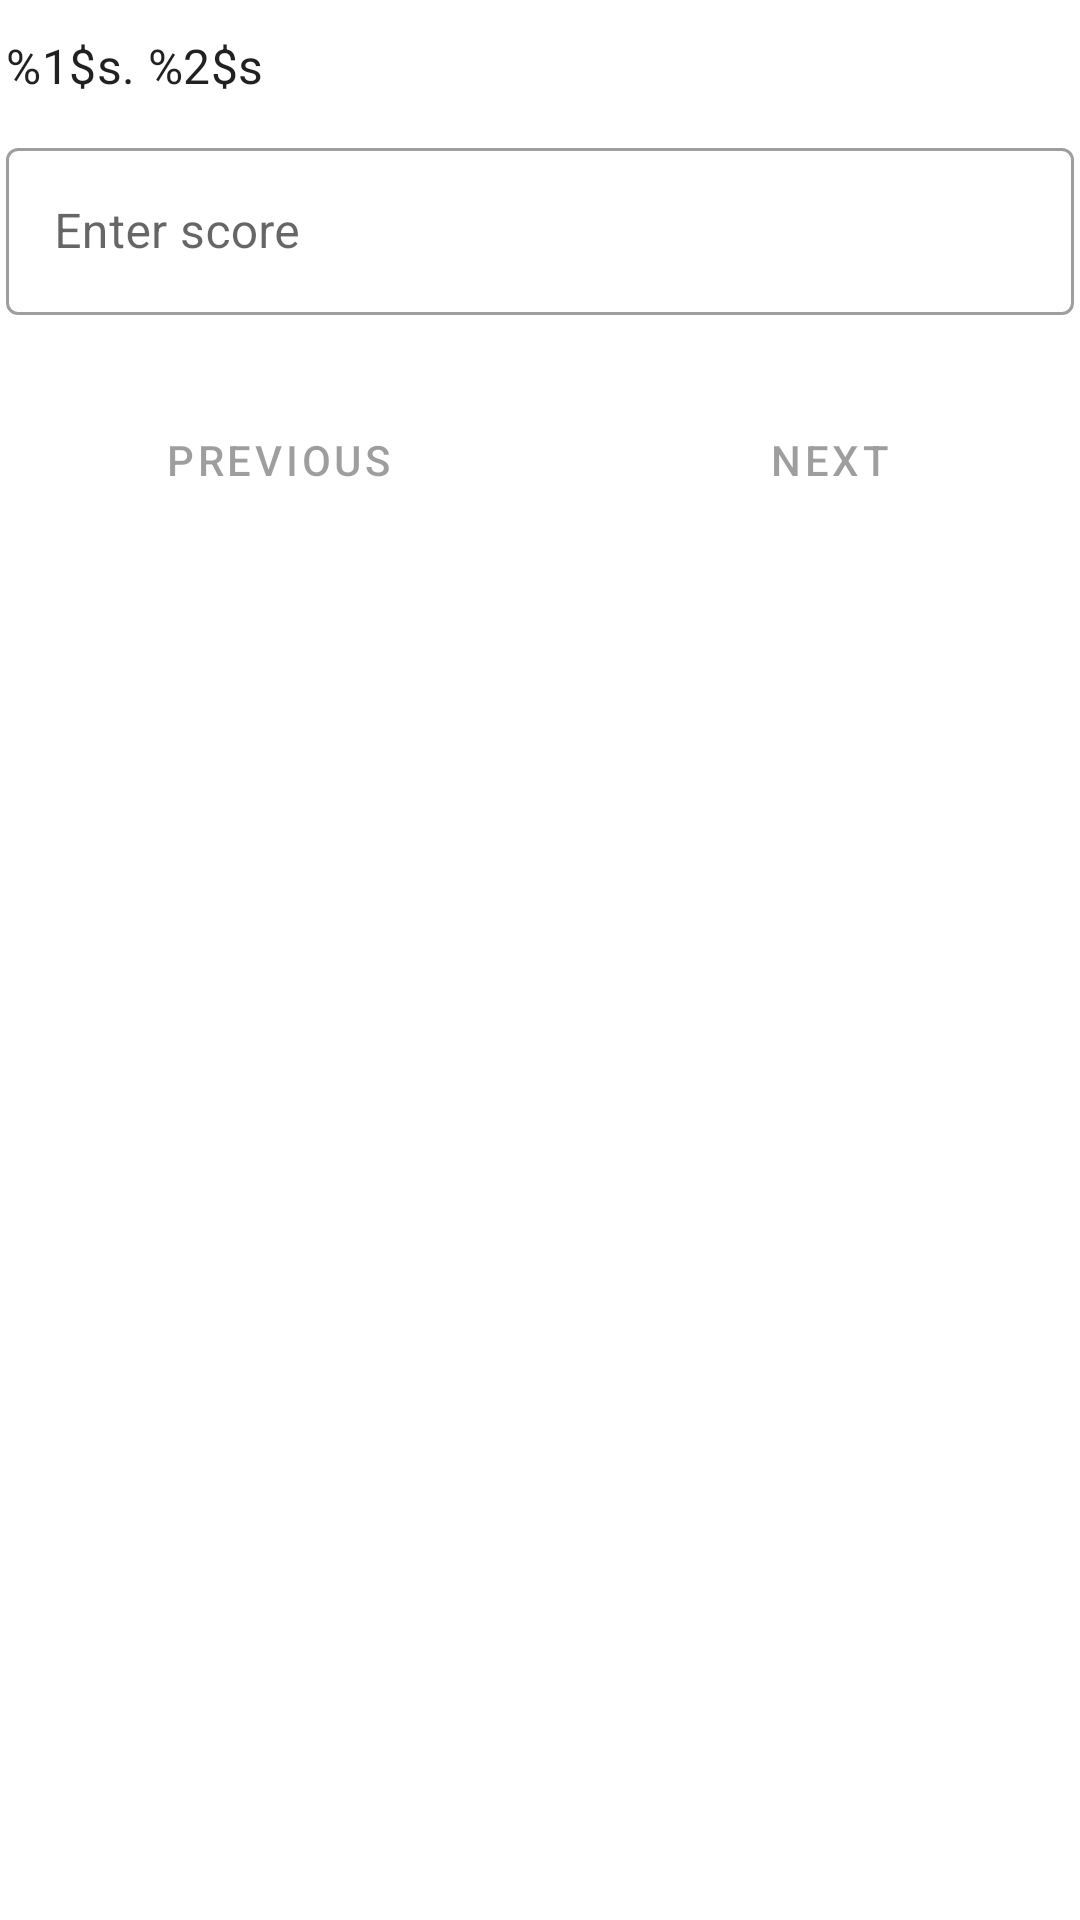

Produce the Android XML layout that renders to this screen, including the resource entries it uses.
<!-- AndroidManifest.xml: application theme Theme.ScoreAndAttendanceRegister -->
<!-- res/layout/score_entry.xml -->
<?xml version="1.0" encoding="utf-8"?>
<androidx.appcompat.widget.LinearLayoutCompat xmlns:android="http://schemas.android.com/apk/res/android"
    xmlns:app="http://schemas.android.com/apk/res-auto"
    android:layout_width="match_parent"
    android:layout_height="wrap_content"
    android:orientation="vertical">
    <androidx.appcompat.widget.LinearLayoutCompat
        android:layout_width="match_parent"
        android:layout_height="wrap_content"
        android:orientation="vertical">
        <androidx.appcompat.widget.LinearLayoutCompat
            android:layout_width="match_parent"
            android:layout_height="44dp">
            <TextView
                android:id="@+id/tvStudentName"
                android:layout_width="match_parent"
                android:layout_height="match_parent"
                android:text="@string/student_name"
                android:gravity="center_vertical"
                android:paddingStart="2dp"
                android:paddingEnd="2dp"/>
        </androidx.appcompat.widget.LinearLayoutCompat>

        <com.google.android.material.textfield.TextInputLayout
            style="@style/Widget.MaterialComponents.TextInputLayout.OutlinedBox"
            android:layout_width="match_parent"
            android:layout_height="wrap_content"
            android:layout_marginStart="2dp"
            android:layout_marginEnd="2dp"
            android:hint="@string/enter_score"
            app:endIconMode="clear_text"
            app:errorEnabled="true">

            <com.google.android.material.textfield.TextInputEditText
                android:id="@+id/etScore"
                android:layout_width="match_parent"
                android:layout_height="wrap_content"
                android:inputType="numberDecimal" />
        </com.google.android.material.textfield.TextInputLayout>








    </androidx.appcompat.widget.LinearLayoutCompat>

    <androidx.appcompat.widget.LinearLayoutCompat
        android:layout_width="match_parent"
        android:layout_height="56dp"
        android:orientation="horizontal">
        <Button
            android:id="@+id/btnPrevious"
            android:layout_width="wrap_content"
            android:layout_height="match_parent"
            android:text="@string/previous"
            android:layout_weight="0.5"
            android:layout_marginEnd="4dp"
            android:enabled="false"
            style="@style/Widget.MaterialComponents.Button.OutlinedButton"/>
        <Button
            android:id="@+id/btnNext"
            android:layout_width="wrap_content"
            android:layout_height="match_parent"
            android:text="@string/next"
            android:layout_weight="0.5"
            android:layout_marginStart="4dp"
            android:enabled="false"
            style="@style/Widget.MaterialComponents.Button.OutlinedButton"/>
    </androidx.appcompat.widget.LinearLayoutCompat>

</androidx.appcompat.widget.LinearLayoutCompat>
<!-- resources referenced by this layout -->
<resources>
  <string name="enter_score">Enter score</string>
  <string name="next">Next</string>
  <string name="previous">Previous</string>
  <string name="student_name">%1$s. %2$s</string>
  <style name="Theme.ScoreAndAttendanceRegister" parent="Theme.MaterialComponents.DayNight.DarkActionBar">
          <item name="colorPrimary">@color/colorPrimary</item>
          <item name="colorPrimaryVariant">@color/colorPrimaryVariant</item>
          <item name="colorOnPrimary">@color/white</item>
          <item name="colorAccent">@color/colorAcent</item>
          <item name="android:statusBarColor">@color/colorPrimaryVariant</item>
          <item name="android:textViewStyle">@style/TextAppearance.MaterialComponents.Subtitle1</item>
      </style>
  <color name="colorPrimary">#007B88</color>
  <color name="colorPrimaryVariant">#01535C</color>
  <color name="white">#FFFFFFFF</color>
  <color name="colorAcent">#FF5722</color>
</resources>
